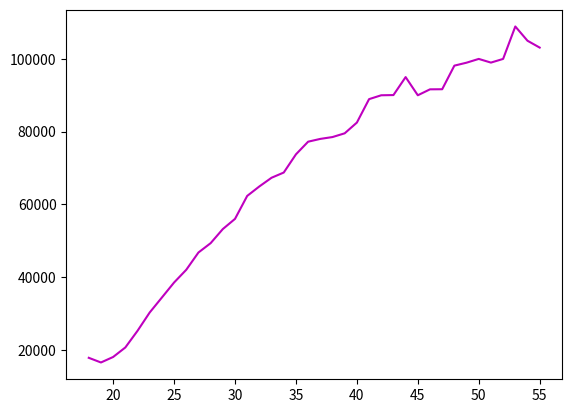

This figure's Python source:
from matplotlib import pyplot as pt
age = [18, 19, 20, 21, 22, 23, 24, 25, 26, 27, 28, 29, 30, 31, 32, 33, 34, 35, 36, 37, 38, 39, 40, 41, 42, 43, 44, 45, 46, 47, 48, 49, 50, 51, 52, 53, 54, 55]
dev_salary = [17784, 16500, 18012, 20628, 25206, 30252, 34368, 38496, 42000, 46752, 49320, 53200, 56000, 62316, 64928, 67317, 68748, 73752, 77232, 78000, 78508, 79536, 82488, 88935, 90000, 90056, 95000, 90000, 91633, 91660, 98150, 98964, 100000, 98988, 100000, 108923, 105000, 103117]
pt.plot(age,dev_salary,color="m")
pt.show()
